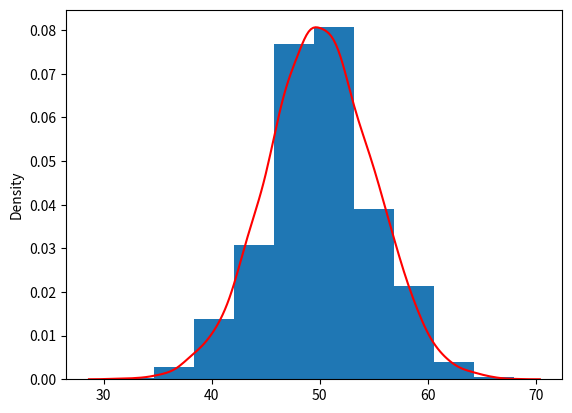

This figure's Python source:
import numpy as np
import matplotlib.pyplot as plt
import seaborn as sb


def stats(array):
    return f"Standard deviation = {np.std(array)} \n Min = {np.min(array)} \n Max = {np.max(array)} \n Mean = {np.mean(array)} \n Median = {np.median(array)} \n 1 SD from mean = {100 * np.sum((array >= np.mean(array) - np.std(array)) & (array <= np.mean(array) + np.std(array)))/len(array)}"


result = np.array([])
# outcome = {0:"heads", 1: "tail"}

n_tosses = 100
n_experiments = 10000

for _ in range(n_experiments):
    result = np.append(result, np.random.binomial(n_tosses, 0.5))


print(stats(result))
plt.hist(result, density=True)
sb.kdeplot(result, color='red')
plt.show()